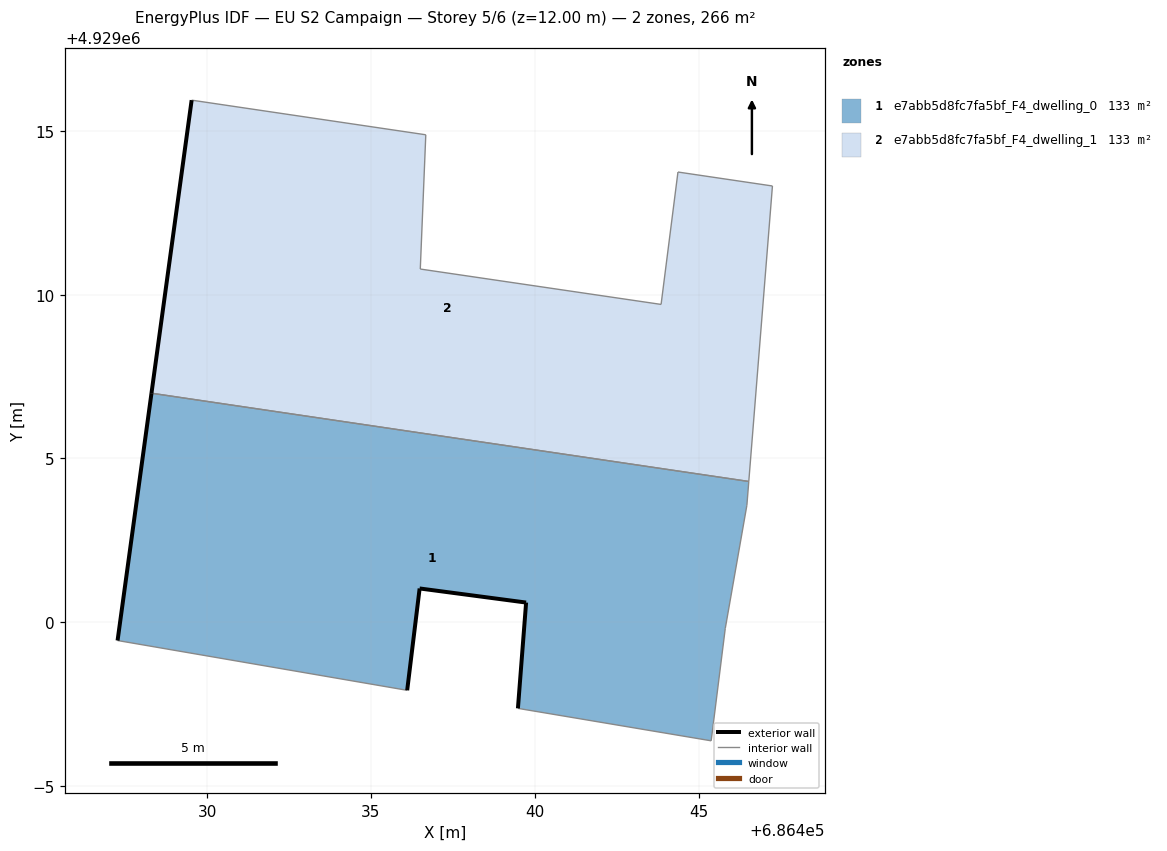
=== STOREY PLAN SPEC (per zone: floor XY polygon, exterior-wall plan segments, windows/doors) ===
zone 1: e7abb5d8fc7fa5bf_F4_dwelling_0  (133.1 m²)
  floor: (686445.39, 4928996.38) (686445.82, 4928999.81) (686446.48, 4929003.57) (686446.53, 4929004.30) (686428.30, 4929006.99) (686427.27, 4928999.44) (686436.11, 4928997.92) (686436.49, 4929001.03) (686439.74, 4929000.60) (686439.49, 4928997.37)
  exterior wall: (686427.27, 4928999.44) – (686428.30, 4929006.99)  [7.6 m]
  exterior wall: (686439.49, 4928997.37) – (686439.74, 4929000.60)  [3.2 m]
  exterior wall: (686439.74, 4929000.60) – (686436.49, 4929001.03)  [3.3 m]
  exterior wall: (686436.49, 4929001.03) – (686436.11, 4928997.92)  [3.1 m]
  interior walls: 6
zone 2: e7abb5d8fc7fa5bf_F4_dwelling_1  (133.1 m²)
  floor: (686446.53, 4929004.30) (686447.26, 4929013.32) (686444.37, 4929013.74) (686443.86, 4929009.70) (686436.51, 4929010.78) (686436.68, 4929014.88) (686429.53, 4929015.93) (686428.30, 4929006.99)
  exterior wall: (686428.30, 4929006.99) – (686429.53, 4929015.93)  [9.0 m]
  interior walls: 7

=== DERIVED (storey summary) ===
Building: EU S2 Campaign
Storey: 5 of 6  (floor level z = 12.00 m)
Storey gross floor area: 266.2 m²
Zones on this storey: 2
  - e7abb5d8fc7fa5bf_F4_dwelling_0: floor 133.1 m²; exterior wall 17.3 m (51.8 m²); WWR 0.0%
  - e7abb5d8fc7fa5bf_F4_dwelling_1: floor 133.1 m²; exterior wall 9.0 m (27.1 m²); WWR 0.0%
Zone adjacency (shared interzone walls):
  - e7abb5d8fc7fa5bf_F4_dwelling_0 ↔ e7abb5d8fc7fa5bf_F4_dwelling_1